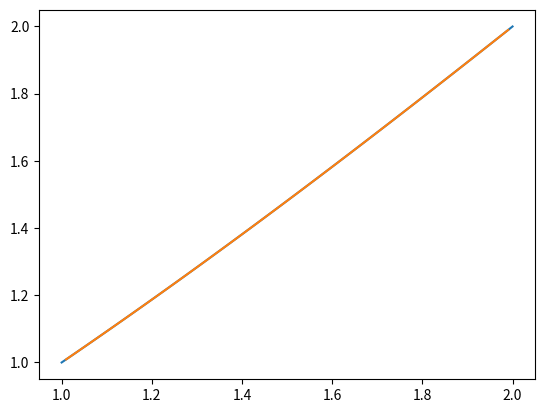

Write the Python code that produced this figure.
import numpy as np
import matplotlib.pyplot as plt
import scipy.sparse as sparse

a = 1
b = 2
n = 100 # x0 x1 .... xn xn+1
xfull = np.linspace(a, b, n+2)
x = xfull[1:-1]
h = x[1]-x[0]

assert np.abs(h - (b-a)/(n+1)) < 1e-15

def q(x):
    return 2/x**2

def p(x):
    return -2/x

def r(x):
    return np.sin(np.log(x))/x**2

alpha = 1
beta = 2

d0  =  2 + h**2  * q(x)
dp1 = -1 + (h/2) * p(x[:-1])
dm1 = -1 - (h/2) * p(x[1:])

A = sparse.diags_array([d0, dp1, dm1], offsets=[0, 1, -1])
b = -h**2 * r(x)
b[0]  += (1 + (h/2) * p(x[0])) * alpha
b[-1] += (1 - (h/2) * p(x[-1])) * beta

"""
Examples
--------
>>> from scipy.sparse import diags_array
>>> diagonals = [[1, 2, 3, 4], [1, 2, 3], [1, 2]]
>>> diags_array(diagonals, offsets=[0, -1, 2]).toarray()
array([[1., 0., 1., 0.],
       [1., 2., 0., 2.],
       [0., 2., 3., 0.],
       [0., 0., 3., 4.]])
"""

y = sparse.linalg.spsolve(A, b)

yfull = np.zeros_like(xfull)
yfull[1:-1] = y
yfull[0] = alpha
yfull[-1] = beta
plt.plot(xfull, yfull)

c2 = (1/70) * (8 - 12 * np.sin(np.log(2)) - 4 * np.cos(np.log(2)))
c1 = (11/10) - c2
yexact = c1*x + c2/x**2 - (3/10)*np.sin(np.log(x)) - (1/10)*np.cos(np.log(x))
plt.plot(x, yexact)

